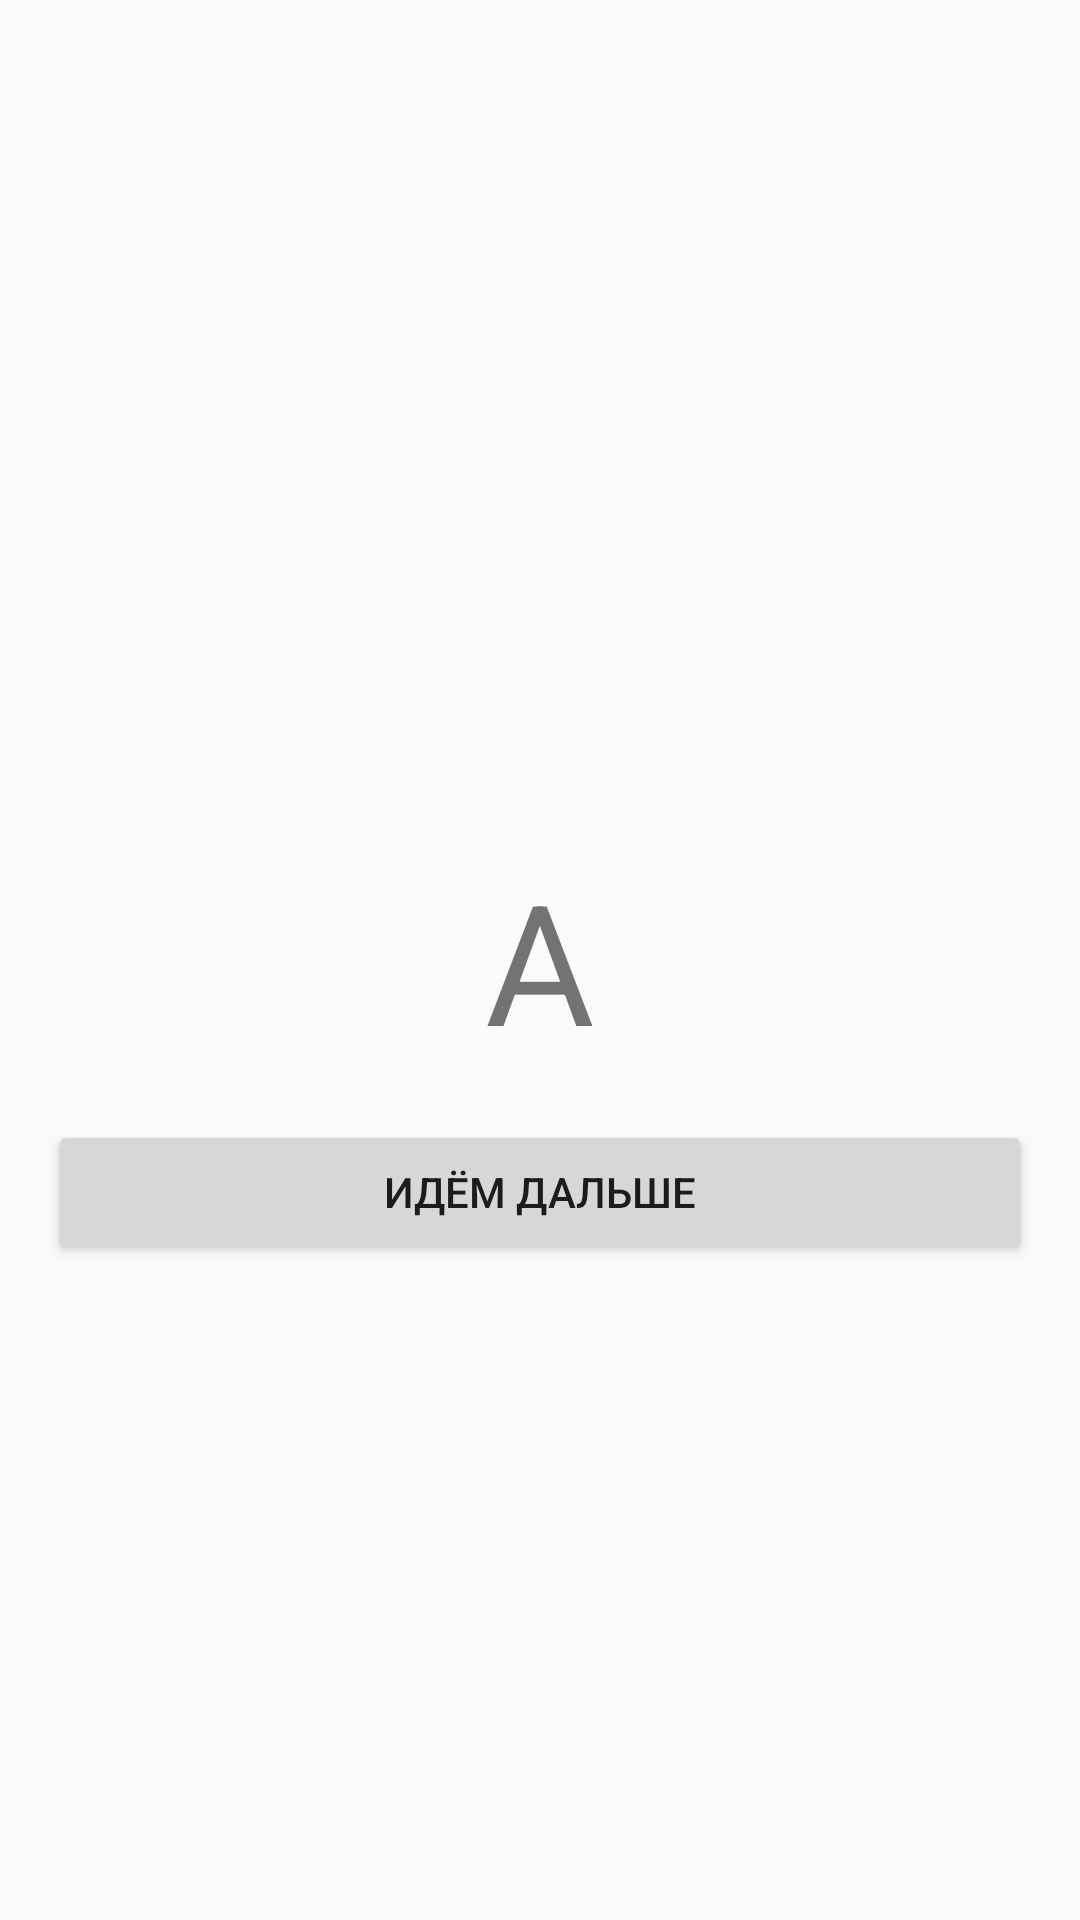

Reconstruct the res/layout file that produces this screen, plus the resources it refers to.
<!-- AndroidManifest.xml: application theme AppTheme -->
<!-- res/layout/nav_a_fragment.xml -->
<?xml version="1.0" encoding="utf-8"?>
<androidx.constraintlayout.widget.ConstraintLayout xmlns:android="http://schemas.android.com/apk/res/android"
    xmlns:app="http://schemas.android.com/apk/res-auto"
    xmlns:tools="http://schemas.android.com/tools"
    android:id="@+id/nav_a_fragment"
    android:layout_width="match_parent"
    android:layout_height="match_parent"
    tools:context=".ui.main.navigation.NavAFragment">

    <TextView
        android:id="@+id/countView"
        android:layout_width="wrap_content"
        android:layout_height="wrap_content"
        android:text="A"
        android:textSize="56sp"
        app:layout_constraintBottom_toBottomOf="parent"
        app:layout_constraintEnd_toEndOf="parent"
        app:layout_constraintStart_toStartOf="parent"
        app:layout_constraintTop_toTopOf="parent" />

    <Button
        android:id="@+id/goto_next_fragment_button"
        android:layout_width="match_parent"
        android:layout_height="wrap_content"
        android:text="@string/goto_next_fragment"
        android:layout_margin="@dimen/main_fragment_button_margin"
        app:layout_constraintTop_toBottomOf="@+id/countView" />

</androidx.constraintlayout.widget.ConstraintLayout>
<!-- resources referenced by this layout -->
<resources>
  <dimen name="main_fragment_button_margin">16dp</dimen>
  <string name="goto_next_fragment">Идём дальше</string>
  <style name="AppTheme" parent="Theme.AppCompat.Light.DarkActionBar">
          
          <item name="colorPrimary">@color/colorPrimary</item>
          <item name="colorPrimaryDark">@color/colorPrimaryDark</item>
          <item name="colorAccent">@color/colorAccent</item>
      </style>
  <!-- not gathered from this repository: default colours our renderer supplied (Android Studio template values) -->
  <color name="colorPrimary">#FF6200EE</color>
  <color name="colorPrimaryDark">#FF3700B3</color>
  <color name="colorAccent">#FF03DAC5</color>
</resources>
